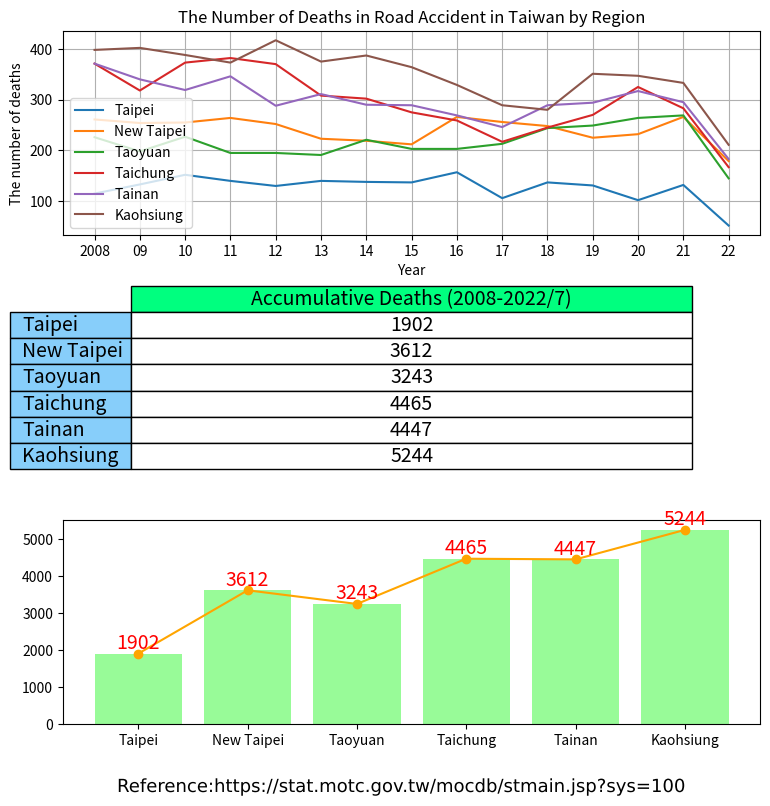

Source code (Python): (Note: this script raises an exception after producing the figure.)
import matplotlib.colors as colour
import matplotlib.patheffects as path_effects
import matplotlib.pyplot as plt
import pandas as pd
import matplotlib.image as image

administrative_duty = ["Taipei", "New Taipei", "Taoyuan", "Taichung", "Tainan", "Kaohsiung"]

year = ["2008", "09", "10", "11", "12", "13", "14", "15", "16", "17", "18", "19", "20", "21", "22"]

death = [[115, 261, 226, 371, 371, 398],  # 2008
         [133, 254, 198, 318, 340, 402],  # 2009
         [152, 255, 227, 373, 319, 388],  # 2010
         [140, 264, 195, 382, 346, 373],  # 2011
         [130, 252, 195, 370, 288, 417],  # 2012
         [140, 223, 191, 308, 311, 375],  # 2013
         [138, 219, 221, 302, 290, 387],  # 2014
         [137, 212, 203, 275, 289, 364],  # 2015
         [157, 266, 203, 259, 269, 329],  # 2016
         [106, 256, 213, 217, 246, 289],  # 2017
         [137, 248, 244, 245, 289, 280],  # 2018
         [131, 225, 249, 270, 294, 351],  # 2019
         [102, 232, 264, 325, 317, 347],  # 2020
         [132, 266, 269, 283, 295, 333],  # 2021
         [52, 179, 145, 167, 183, 211],   # 2022
         ]

df = pd.DataFrame(data=death, columns=administrative_duty, index=year)

print(df)

Taipei = df.loc[:, "Taipei"].to_numpy()

print(Taipei)

New_Taipei = df.loc[:, "New Taipei"].to_numpy()
Taoyuan = df.loc[:, "Taoyuan"].to_numpy()
Taichung = df.loc[:, "Taichung"].to_numpy()
Tainan = df.loc[:, "Tainan"].to_numpy()
Kaohsiung = df.loc[:, "Kaohsiung"].to_numpy()

summary = [df["Taipei"].sum(), df["New Taipei"].sum(), df["Taoyuan"].sum(), df["Taichung"].sum(),
           df["Tainan"].sum(), df["Kaohsiung"].sum()]

print(summary)

cumulative_sum = pd.DataFrame(data=summary,
                              columns=["Accumulative Deaths (2008-2022/7)"],
                              index=administrative_duty)

print(cumulative_sum)

figure, (axes1, axes2, axes3) = plt.subplots(3, figsize=(9, 9))

axes1.plot(year, Taipei, label="Taipei")
axes1.plot(year, New_Taipei, label="New Taipei")
axes1.plot(year, Taoyuan, label="Taoyuan")
axes1.plot(year, Taichung, label="Taichung")
axes1.plot(year, Tainan, label="Tainan")
axes1.plot(year, Kaohsiung, label="Kaohsiung")

axes1.set_title("The Number of Deaths in Road Accident in Taiwan by Region")
axes1.set_xlabel("Year")
axes1.set_ylabel("The number of deaths")

# If a 4-tuple or BboxBase is given, then it specifies the bbox (x, y, width, height) that the legend is placed in.[6]
axes1.legend() # [5][6]

axes1.grid(True)

# hide axes
# axes[0, 1].patch.set_visible(False)
axes2.axis('off')
axes2.axis('tight')

table = axes2.table(cellText=cumulative_sum.values,  # matplotlib table size [3]
                    colLabels=cumulative_sum.columns,
                    colColours=[colour.CSS4_COLORS.get('springgreen')],
                    colWidths=[0.4, 0.4, 0.4, 0.4, 0.4, 0.4],
                    cellColours=['w', 'w', 'w', 'w', 'w', 'w'],
                    cellLoc='center',
                    rowLabels=cumulative_sum.index,
                    rowColours=[colour.CSS4_COLORS.get('lightskyblue'),
                                colour.CSS4_COLORS.get('lightskyblue'),
                                colour.CSS4_COLORS.get('lightskyblue'),
                                colour.CSS4_COLORS.get('lightskyblue'),
                                colour.CSS4_COLORS.get('lightskyblue'),
                                colour.CSS4_COLORS.get('lightskyblue')],
                    loc='center',
                    url='Reference:\nhttps://stat.motc.gov.tw/mocdb/stmain.jsp?sys=100'
                    )

# Scale column widths by xscale and row heights by yscale.[4]
table.scale(2.01, 1.57)  # [3]
table.set_fontsize(14)  # [3]

axes3.bar(administrative_duty, summary, color=colour.CSS4_COLORS.get('palegreen'), linewidth=1, ecolor=colour.CSS4_COLORS.get('dodgerblue')) # Create a bar chart and its format. [7][11][12]
axes3.bar_label(axes3.containers[0], label_type='edge', color='r', fontsize=14)# Add a bar label and its format.[9][10]
axes3.plot(administrative_duty, summary, '-o', color='orange') # Add a trend line.[8]

# matplotlib text [1][2]
text = figure.text(0.5, 0.04,
                   'Reference:https://stat.motc.gov.tw/mocdb/stmain.jsp?sys=100',
                   horizontalalignment='center',
                   verticalalignment='center',
                   size=13,
                   fontproperties='MS Gothic')

text.set_path_effects([path_effects.Normal()])

img = image.imread('CC-BY.png')

plt.figimage(X=img, xo=800, yo=800, alpha=0.9)

plt.show()

# References:
# 1. https://matplotlib.org/stable/api/_as_gen/matplotlib.pyplot.text.html
# 2. https://matplotlib.org/stable/tutorials/advanced/patheffects_guide.html#sphx-glr-tutorials-advanced-patheffects-guide-py
# 3. https://stackoverflow.com/a/65763793/
# 4. https://matplotlib.org/stable/api/table_api.html#matplotlib.table.Table.scale
# 5. https://matplotlib.org/stable/gallery/pie_and_polar_charts/pie_and_donut_labels.html#sphx-glr-gallery-pie-and-polar-charts-pie-and-donut-labels-py
# 6. https://matplotlib.org/stable/api/_as_gen/matplotlib.axes.Axes.legend.html#matplotlib.axes.Axes.legend
# 7. https://matplotlib.org/stable/gallery/ticks_and_spines/custom_ticker1.html#sphx-glr-gallery-ticks-and-spines-custom-ticker1-py
# 8. https://stackoverflow.com/a/48842891
# 9. https://stackoverflow.com/a/67561982/
# 10. https://matplotlib.org/stable/gallery/lines_bars_and_markers/bar_label_demo.html
# 11. https://matplotlib.org/stable/api/_as_gen/matplotlib.axes.Axes.bar.html#matplotlib.axes.Axes.bar
# 12. https://matplotlib.org/stable/gallery/color/named_colors.html
